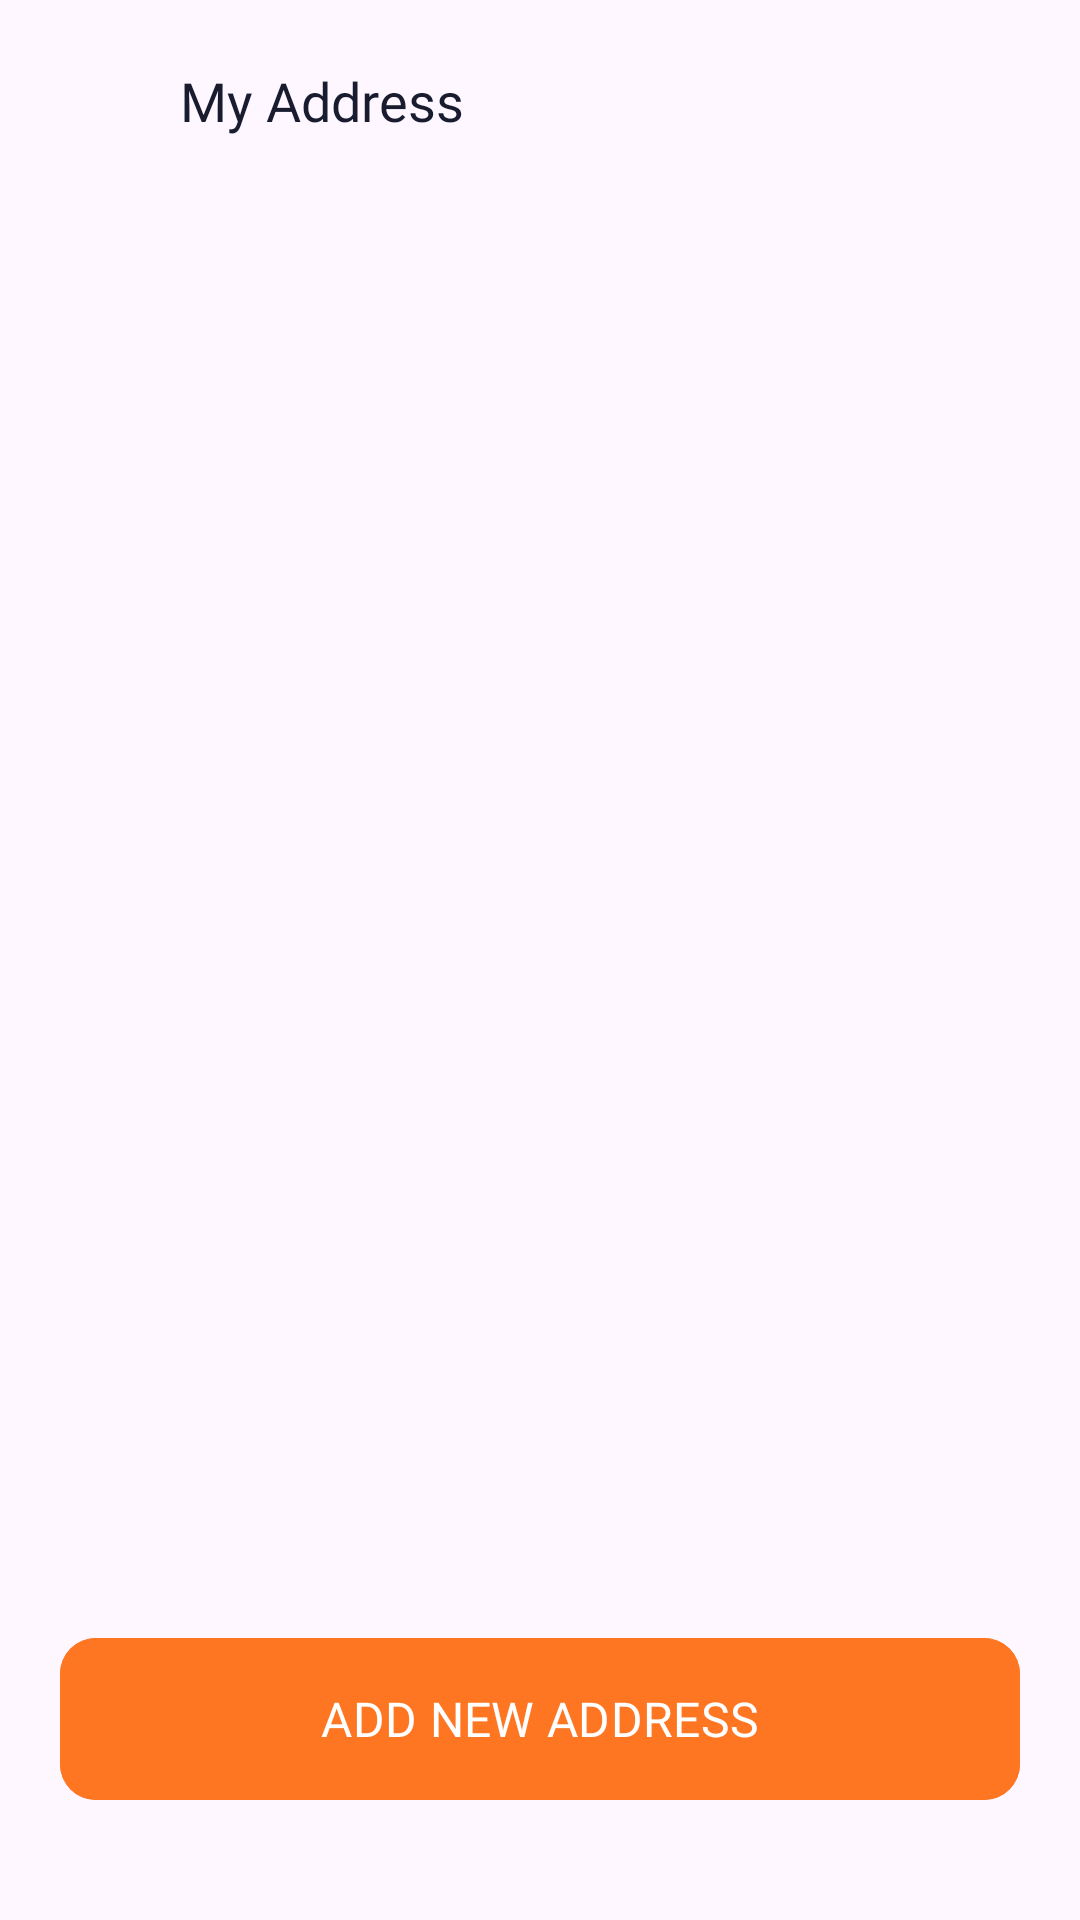

This screen was rendered from an Android layout file. Write that file and the resources it references.
<!-- AndroidManifest.xml: application theme Theme.WarteGO -->
<!-- res/layout/fragment_address.xml -->
<?xml version="1.0" encoding="utf-8"?>
<androidx.constraintlayout.widget.ConstraintLayout xmlns:android="http://schemas.android.com/apk/res/android"
    xmlns:app="http://schemas.android.com/apk/res-auto"
    xmlns:tools="http://schemas.android.com/tools"
    android:layout_width="match_parent"
    android:layout_height="match_parent"
    tools:context=".ui.auth.profile.address.myaddress.AddressFragment">

    <androidx.constraintlayout.widget.Guideline
        android:id="@+id/start"
        android:layout_width="wrap_content"
        android:layout_height="wrap_content"
        android:orientation="vertical"
        app:layout_constraintGuide_begin="16dp" />

    <androidx.constraintlayout.widget.Guideline
        android:id="@+id/top_header"
        android:layout_width="wrap_content"
        android:layout_height="wrap_content"
        android:orientation="horizontal"
        app:layout_constraintGuide_begin="16dp" />

    <androidx.constraintlayout.widget.Guideline
        android:id="@+id/end"
        android:layout_width="wrap_content"
        android:layout_height="wrap_content"
        android:orientation="vertical"
        app:layout_constraintGuide_end="16dp" />

    <androidx.constraintlayout.widget.Guideline
        android:id="@+id/end_bottom"
        android:layout_width="wrap_content"
        android:layout_height="wrap_content"
        android:orientation="horizontal"
        app:layout_constraintGuide_end="16dp" />

    <RelativeLayout
        android:id="@+id/header"
        android:layout_width="match_parent"
        android:layout_height="wrap_content"
        android:layout_marginStart="16dp"
        android:layout_marginTop="8dp"
        android:layout_marginEnd="16dp"
        app:layout_constraintEnd_toEndOf="parent"
        app:layout_constraintStart_toStartOf="parent"
        app:layout_constraintTop_toTopOf="parent">

        <Button
            android:id="@+id/btn_back"
            style="?attr/materialIconButtonFilledStyle"
            android:layout_width="wrap_content"
            android:layout_height="wrap_content"
            android:layout_alignParentStart="true"
            android:layout_centerVertical="true"
            android:backgroundTint="#ECF0F4"
            android:padding="16dp"
            app:icon="@drawable/arrow_back_24px"
            app:iconSize="20dp"
            app:iconTint="#181C2E" />

        <com.google.android.material.textview.MaterialTextView
            android:id="@+id/tv_my_address"
            android:layout_width="wrap_content"
            android:layout_height="wrap_content"
            android:layout_centerVertical="true"
            android:layout_marginStart="12dp"
            android:layout_toEndOf="@id/btn_back"
            android:fontFamily="@font/sen_regular"
            android:text="My Address"
            android:textColor="#181C2E"
            android:textSize="18sp"
            android:textStyle="normal" />
    </RelativeLayout>

    <androidx.recyclerview.widget.RecyclerView
        android:id="@+id/rv_address"
        android:layout_width="0dp"
        android:layout_height="0dp"
        android:layout_marginTop="12dp"
        android:layout_marginBottom="16dp"
        android:orientation="vertical"
        app:layoutManager="androidx.recyclerview.widget.LinearLayoutManager"
        app:layout_constraintBottom_toTopOf="@id/btn_add_address"
        app:layout_constraintEnd_toStartOf="@id/end"
        app:layout_constraintStart_toEndOf="@id/start"
        app:layout_constraintTop_toBottomOf="@id/header"
        tools:listitem="@layout/item_address" />


    <com.google.android.material.button.MaterialButton
        android:id="@+id/btn_add_address"
        style="?attr/materialIconButtonFilledStyle"
        android:layout_width="0dp"
        android:layout_height="62dp"
        android:layout_marginBottom="20dp"
        android:backgroundTint="#FF7622"
        android:fontFamily="@font/sen_bold"
        android:text="ADD NEW ADDRESS"
        android:textColor="@color/white"
        android:textSize="16sp"
        app:layout_constraintBottom_toTopOf="@id/end_bottom"
        app:layout_constraintEnd_toStartOf="@id/end"
        app:layout_constraintStart_toEndOf="@id/start"
        app:shapeAppearanceOverlay="@style/ShapeAppearance.Material3.Corner.Medium" />

    <com.google.android.material.progressindicator.CircularProgressIndicator
        android:id="@+id/circular_loading"
        android:layout_width="wrap_content"
        android:layout_height="wrap_content"
        android:indeterminate="true"
        android:visibility="gone"
        app:indicatorColor="#FF7622"
        app:layout_constraintBottom_toBottomOf="parent"
        app:layout_constraintEnd_toEndOf="parent"
        app:layout_constraintStart_toStartOf="parent"
        app:layout_constraintTop_toTopOf="parent" />
</androidx.constraintlayout.widget.ConstraintLayout>
<!-- res/layout/item_address.xml (included above) -->
<?xml version="1.0" encoding="utf-8"?>
<com.google.android.material.card.MaterialCardView xmlns:android="http://schemas.android.com/apk/res/android"
    xmlns:app="http://schemas.android.com/apk/res-auto"
    android:layout_width="match_parent"
    android:layout_height="wrap_content"
    android:layout_margin="4dp"
    app:cardBackgroundColor="#F0F5FA"
    app:shapeAppearanceOverlay="@style/ShapeAppearance.Material3.Corner.Medium"
    app:strokeWidth="0dp">

    <androidx.constraintlayout.widget.ConstraintLayout
        android:layout_width="match_parent"
        android:layout_height="wrap_content">

        <androidx.constraintlayout.widget.Guideline
            android:id="@+id/start"
            android:layout_width="wrap_content"
            android:layout_height="wrap_content"
            android:orientation="vertical"
            app:layout_constraintGuide_begin="16dp" />

        <androidx.constraintlayout.widget.Guideline
            android:id="@+id/top_header"
            android:layout_width="wrap_content"
            android:layout_height="wrap_content"
            android:orientation="horizontal"
            app:layout_constraintGuide_begin="16dp" />

        <androidx.constraintlayout.widget.Guideline
            android:id="@+id/end"
            android:layout_width="wrap_content"
            android:layout_height="wrap_content"
            android:orientation="vertical"
            app:layout_constraintGuide_end="16dp" />

        <androidx.constraintlayout.widget.Guideline
            android:id="@+id/end_bottom"
            android:layout_width="wrap_content"
            android:layout_height="wrap_content"
            android:orientation="horizontal"
            app:layout_constraintGuide_end="16dp" />

        <com.google.android.material.imageview.ShapeableImageView
            android:id="@+id/iv_icon_label"
            android:layout_width="48dp"
            android:layout_height="48dp"
            android:background="@color/white"
            app:layout_constraintVertical_bias="0"
            android:src="@drawable/work_24px"
            app:contentPadding="8dp"
            app:layout_constraintBottom_toTopOf="@id/end_bottom"
            app:layout_constraintStart_toEndOf="@id/start"
            app:layout_constraintTop_toBottomOf="@id/top_header"
            app:shapeAppearanceOverlay="@style/ShapeAppearance.Material3.Corner.Full"
            app:tint="#A03BB1" />

        <LinearLayout
            android:layout_width="0dp"
            android:layout_height="wrap_content"
            android:layout_marginStart="12dp"
            android:orientation="vertical"
            app:layout_constraintBottom_toTopOf="@id/end_bottom"
            app:layout_constraintEnd_toStartOf="@id/end"
            app:layout_constraintStart_toEndOf="@id/iv_icon_label"
            app:layout_constraintTop_toTopOf="@id/iv_icon_label">

            <RelativeLayout
                android:layout_width="match_parent"
                android:layout_height="wrap_content">

                <com.google.android.material.textview.MaterialTextView
                    android:id="@+id/tv_label"
                    android:layout_width="wrap_content"
                    android:layout_height="wrap_content"
                    android:layout_alignParentStart="true"
                    android:layout_centerVertical="true"
                    android:fontFamily="@font/sen_regular"
                    android:text="FULL NAME"
                    android:textColor="#32343E"
                    android:textSize="14sp" />

                <Button
                    android:id="@+id/btn_edit"
                    style="?attr/materialIconButtonStyle"
                    android:layout_width="46dp"
                    android:layout_height="46dp"
                    android:layout_marginEnd="8dp"
                    android:layout_toStartOf="@id/btn_remove"
                    android:backgroundTint="@android:color/transparent"
                    app:icon="@drawable/edit_square_24px"
                    app:iconTint="#FB6D3A" />

                <Button
                    android:id="@+id/btn_remove"
                    style="?attr/materialIconButtonStyle"
                    android:layout_width="46dp"
                    android:layout_height="46dp"
                    android:layout_alignParentEnd="true"
                    android:backgroundTint="@android:color/transparent"
                    app:icon="@drawable/delete_24px"
                    app:iconTint="#FB6D3A" />
            </RelativeLayout>

            <com.google.android.material.textview.MaterialTextView
                android:id="@+id/tv_address"
                android:layout_width="match_parent"
                android:layout_height="wrap_content"
                android:layout_alignParentStart="true"
                android:layout_centerVertical="true"
                android:layout_marginTop="4dp"
                android:alpha="0.6"
                android:fontFamily="@font/sen_regular"
                android:text="2464 Royal Ln. Mesa, New Jersey 45463"
                android:textColor="#32343E"
                android:textSize="14sp" />
        </LinearLayout>


    </androidx.constraintlayout.widget.ConstraintLayout>

</com.google.android.material.card.MaterialCardView>
<!-- resources referenced by this layout -->
<resources>
  <style name="Theme.WarteGO" parent="Base.Theme.WarteGO" />
  <style name="Base.Theme.WarteGO" parent="Theme.Material3.DayNight.NoActionBar">
          
          
      </style>
  <!-- not gathered from this repository: default colours our renderer supplied (Android Studio template values) -->
  <color name="white">#FFFFFFFF</color>
</resources>
